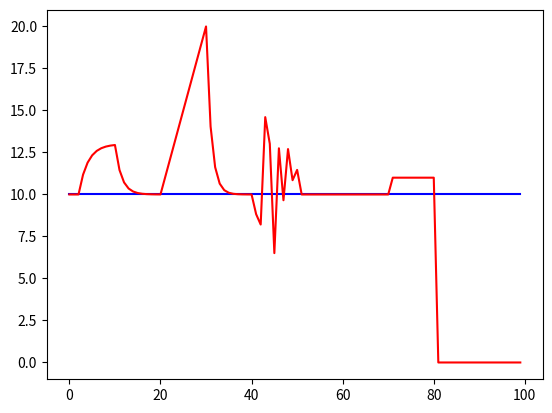

Source code (Python):
# Sensor fault models based on Reppa et al. 2016
# Matlab code: https://github.com/eldemet/sensorfaultmodels/blob/main/sensorfaultmodels.m

import matplotlib.pyplot as plt
import numpy as np


class struct():
    t1 = {}
    t2 = {}
    a1 = {}
    a2 = {}
    functiontype = {}
    functionpar = {}

n = 100
y0 = 10 * np.ones(n) #+ 0.5* sin(1:100);

plt.plot(y0, 'b')

events = struct()
events.t1[0] = 2             # time step start
events.t2[0] = 10            # time step end
events.a1[0] = 0.5           # parameter in occurance evolution profile function
events.a2[0] = 0.7           # parameter in dissapearance evolution profile function
events.functiontype[0] = 'constant'
events.functionpar[0] = 3    # constant difference

events.t1[1] = 20            # time step start
events.t2[1] = 30            # time step end
events.a1[1] = 999999        # parameter in occurance evolution profile function
events.a2[1] = 1             # parameter in dissapearance evolution profile function
events.functiontype[1] = 'drift'
events.functionpar[1] = 1    # constant difference

events.t1[2] = 40            # time step start
events.t2[2] = 50            # time step end
events.a1[2] = 100           # parameter in occurance evolution profile function
events.a2[2] = 100           # parameter in dissapearance evolution profile function
events.functiontype[2] = 'normal'
events.functionpar[2] = 2    # constant difference

events.t1[3] = 70            # time step start
events.t2[3] = np.inf        # time step end
events.a1[3] = 999999        # parameter in occurance evolution profile function
events.a2[3] = 0.7           # parameter in dissapearance evolution profile function
events.functiontype[3] = 'percentage'
events.functionpar[3] = .1   # constant difference

events.t1[4] = 80            # time step start
events.t2[4] = np.inf        # time step end
events.a1[4] = 999999        # parameter in occurance evolution profile function
events.a2[4] = 0.7           # parameter in dissapearance evolution profile function
events.functiontype[4] = 'stuckzero'
events.functionpar[4] = 0    # constant difference

n = len(events.t1)

df = np.zeros(len(y0))
beta = np.zeros(len(y0))
f = np.zeros(len(y0))
y = []

for k in range(0, len(y0)):
    y0k = y0[k]
    for i in range(0, n):
        T1 = events.t1[i]
        T2 = events.t2[i]
        a1 = events.a1[i]
        a2 = events.a2[i]
        ftype = events.functiontype[i]
        fpar = events.functionpar[i]
        b1 = 0
        b2 = 0
        if k >= T1:
            b1 = 1 - np.exp(- a1 * (k-T1))

        if k >= T2:
            b2 = 1 - np.exp(- a2 * (k-T2))

        b = b1 - b2
        phi = 0

        if b > 0:
            if ftype == 'constant':
                phi = fpar
            if ftype == 'drift':
                phi = fpar * (k - T1)
            if ftype == 'normal':
                phi = np.random.normal(0, fpar)
            if ftype == 'percentage':
                phi = fpar*y0k
            if ftype == 'stuckzero':
                phi = -y0k

        df = b * phi

        y0k = y0k + df

    y.append(y0k)

plt.plot(y, 'r')
plt.show()